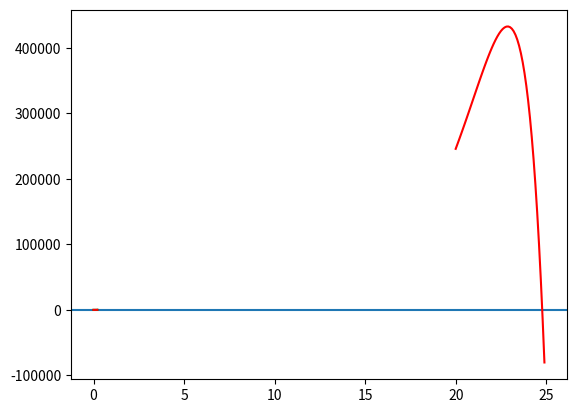

This chart was generated by the following Python code:
# -*- coding: utf-8 -*-
"""
Created on Mon Feb 14 16:24:12 2022

[redacted]
"""

import numpy as np
import matplotlib.pyplot as plt

# f(b)
def exp_func(b, x, y):
    f = np.sum(x * y * np.exp(b * x)) * np.sum(np.exp(2 * b * x))
    f -= np.sum(y * np.exp(b * x)) * np.sum(x * np.exp(2 * b * x))
    return f

# find the solution of f(b)=0 using bisection method between lo and hi    
def bisection(lo, hi, x, y, max_iterations=25):
    prev_mid = -1.0
    for i in range(max_iterations):
        mid = (lo + hi) / 2
        mid_func = exp_func(mid, x, y)
        if exp_func(lo, x, y) * mid_func < 0:
            # root lies between lo and mid
            hi = mid
        elif mid_func * exp_func(hi, x, y) < 0:
            # root lies between mid and hi
            lo = mid
        if i == 0:
            prev_mid = mid
            continue
        prev_mid = mid;
    return prev_mid

# returns (a, b) of exponential model
# no transformation
def exponential(x, y):
    # find range for bisection of b
    lo = 20
    hi = 25
    b = np.arange(lo, hi, 0.1)
    f = np.empty(b.shape)
    for i in range(f.size):
        f[i] = exp_func(b[i], x, y)
    print(b)
    print(f)
    plt.axhline()
    plt.plot(b, f, color='red')
    plt.show()
    
    b = bisection(lo, hi, x, y)
    a = np.sum(y * np.exp(b * x)) / np.sum(np.exp(2 * b * x))
    return a, b
    
    
if __name__=='__main__':
    arr = list(i/100 for i in range(1, 22, 2))
    arr.insert(0, 0)
    x = np.array(arr)
    y = np.array([1, 1.03, 1.06, 1.38, 2.09, 3.54, 6.41, 12.6, 22.1, 39.05, 65.32, 99.78])
# =============================================================================
#     x = np.array([0, 1, 3, 5, 7, 9], dtype=float)
#     y = np.array([1, 0.891, 0.708, 0.562, 0.447, 0.355], dtype=float)
# =============================================================================
    a, b = exponential(x, y)
    Y = a * np.exp(b * x)
    plt.plot(x, y, color='green')
    plt.plot(x, Y, color='red')
    plt.show()
    